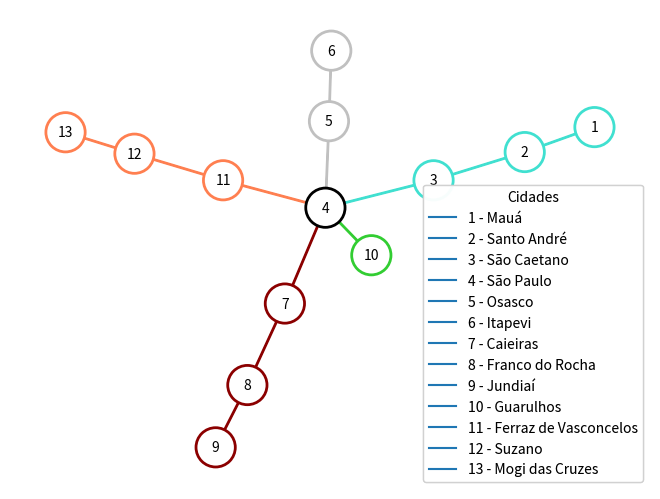

The matplotlib source for this figure: (Note: this script raises an exception after producing the figure.)
import matplotlib.pyplot as plt
import networkx as nx

# Criação do grafo
G = nx.Graph()
G.add_nodes_from([1, 2, 3, 4, 5, 6, 7, 8, 9, 10, 11, 12, 13])
G.add_edges_from([
    (1, 2), (2, 3), (3, 4),  # Linha Turquesa
    (4, 7), (7, 8), (8, 9),  # Linha Rubi
    (4, 10),                 # Linha Jade
    (4, 11), (11, 12), (12, 13),  # Linha Coral
    (4, 5), (5, 6)           # Linha Cinza
])

# Conjuntos de arestas por linha
edges_turquoise = [(1, 2), (2, 3), (3, 4)]
edges_rubi = [(4, 7), (7, 8), (8, 9)]
edges_jade = [(4, 10)]
edges_coral = [(4, 11), (11, 12), (12, 13)]
edges_cinza = [(4, 5), (5, 6)]

# Layout dos nós
pos = nx.spring_layout(G, seed=42)  # Para consistência visual

# Cores do contorno dos nós
node_edge_colors = [
    'turquoise', 'turquoise', 'turquoise', 'black',
    'silver', 'silver', 'darkred', 'darkred', 'darkred',
    'limegreen', 'coral', 'coral', 'coral'
]

# Desenho do grafo com nós brancos e contornos coloridos
nx.draw(
    G,
    pos,
    with_labels=True,
    node_color='white',          # Centro branco
    edgecolors=node_edge_colors, # Cor do contorno
    node_size=800,               # Tamanho dos nós
    linewidths=2,                # Largura do contorno
    font_size=10                 # Tamanho das etiquetas
)

# Desenho das arestas com cores personalizadas
nx.draw_networkx_edges(G, pos, edgelist=edges_turquoise, edge_color='turquoise', width=2)
nx.draw_networkx_edges(G, pos, edgelist=edges_rubi, edge_color='darkred', width=2)
nx.draw_networkx_edges(G, pos, edgelist=edges_jade, edge_color='limegreen', width=2)
nx.draw_networkx_edges(G, pos, edgelist=edges_coral, edge_color='coral', width=2)
nx.draw_networkx_edges(G, pos, edgelist=edges_cinza, edge_color='silver', width=2)

# Legenda das cidades
cities = [
    "1 - Mauá", "2 - Santo André", "3 - São Caetano", "4 - São Paulo",
    "5 - Osasco", "6 - Itapevi", "7 - Caieiras", "8 - Franco do Rocha",
    "9 - Jundiaí", "10 - Guarulhos", "11 - Ferraz de Vasconcelos",
    "12 - Suzano", "13 - Mogi das Cruzes"
]

city_handles = [
    plt.Line2D([0], [0],
               label=city, markersize=10) for city in cities
]

# Legenda das linhas de metrô
lines = {
    'turquoise': 'Turquesa',
    'silver': 'Cinza',
    'darkred': 'Rubi',
    'limegreen': 'Jade',
    'coral': 'Coral'
}



# Adicionar legendas
legend1 = plt.legend(handles=city_handles, loc="lower right", title="Cidades")
plt.gca().add_artist(legend1)  # Adicionar a legenda das cidades manualmente
plt.legend(handles=line_handles, loc="lower left", title="Linhas de Metrô")

# Ajustar e mostrar o grafo
plt.title("Grafo CPTM Resumido")
plt.tight_layout()
plt.show()
